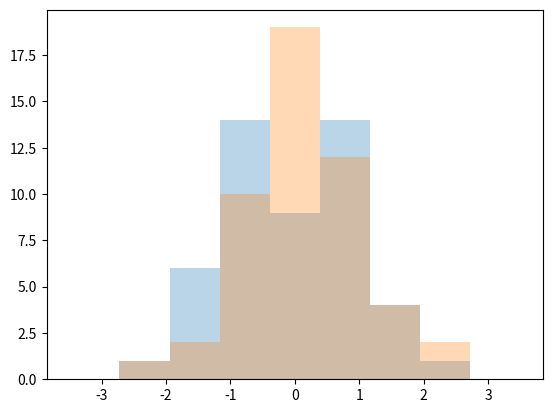

Here is the Python script that generated this plot:
import numpy as np
import matplotlib.pyplot as plt
from scipy.stats import norm
np.random.seed(1)
uniform_draw = np.random.uniform(0, 1, 50)
normals_smirnov = norm.ppf(uniform_draw)
normals_canned = np.random.normal(0, 1, size = 50)
bins = np.linspace(-3.5, 3.5, 10)

plt.hist(normals_smirnov, alpha = 0.3, bins = bins)
plt.hist(normals_canned, alpha = 0.3, bins = bins)
plt.show()